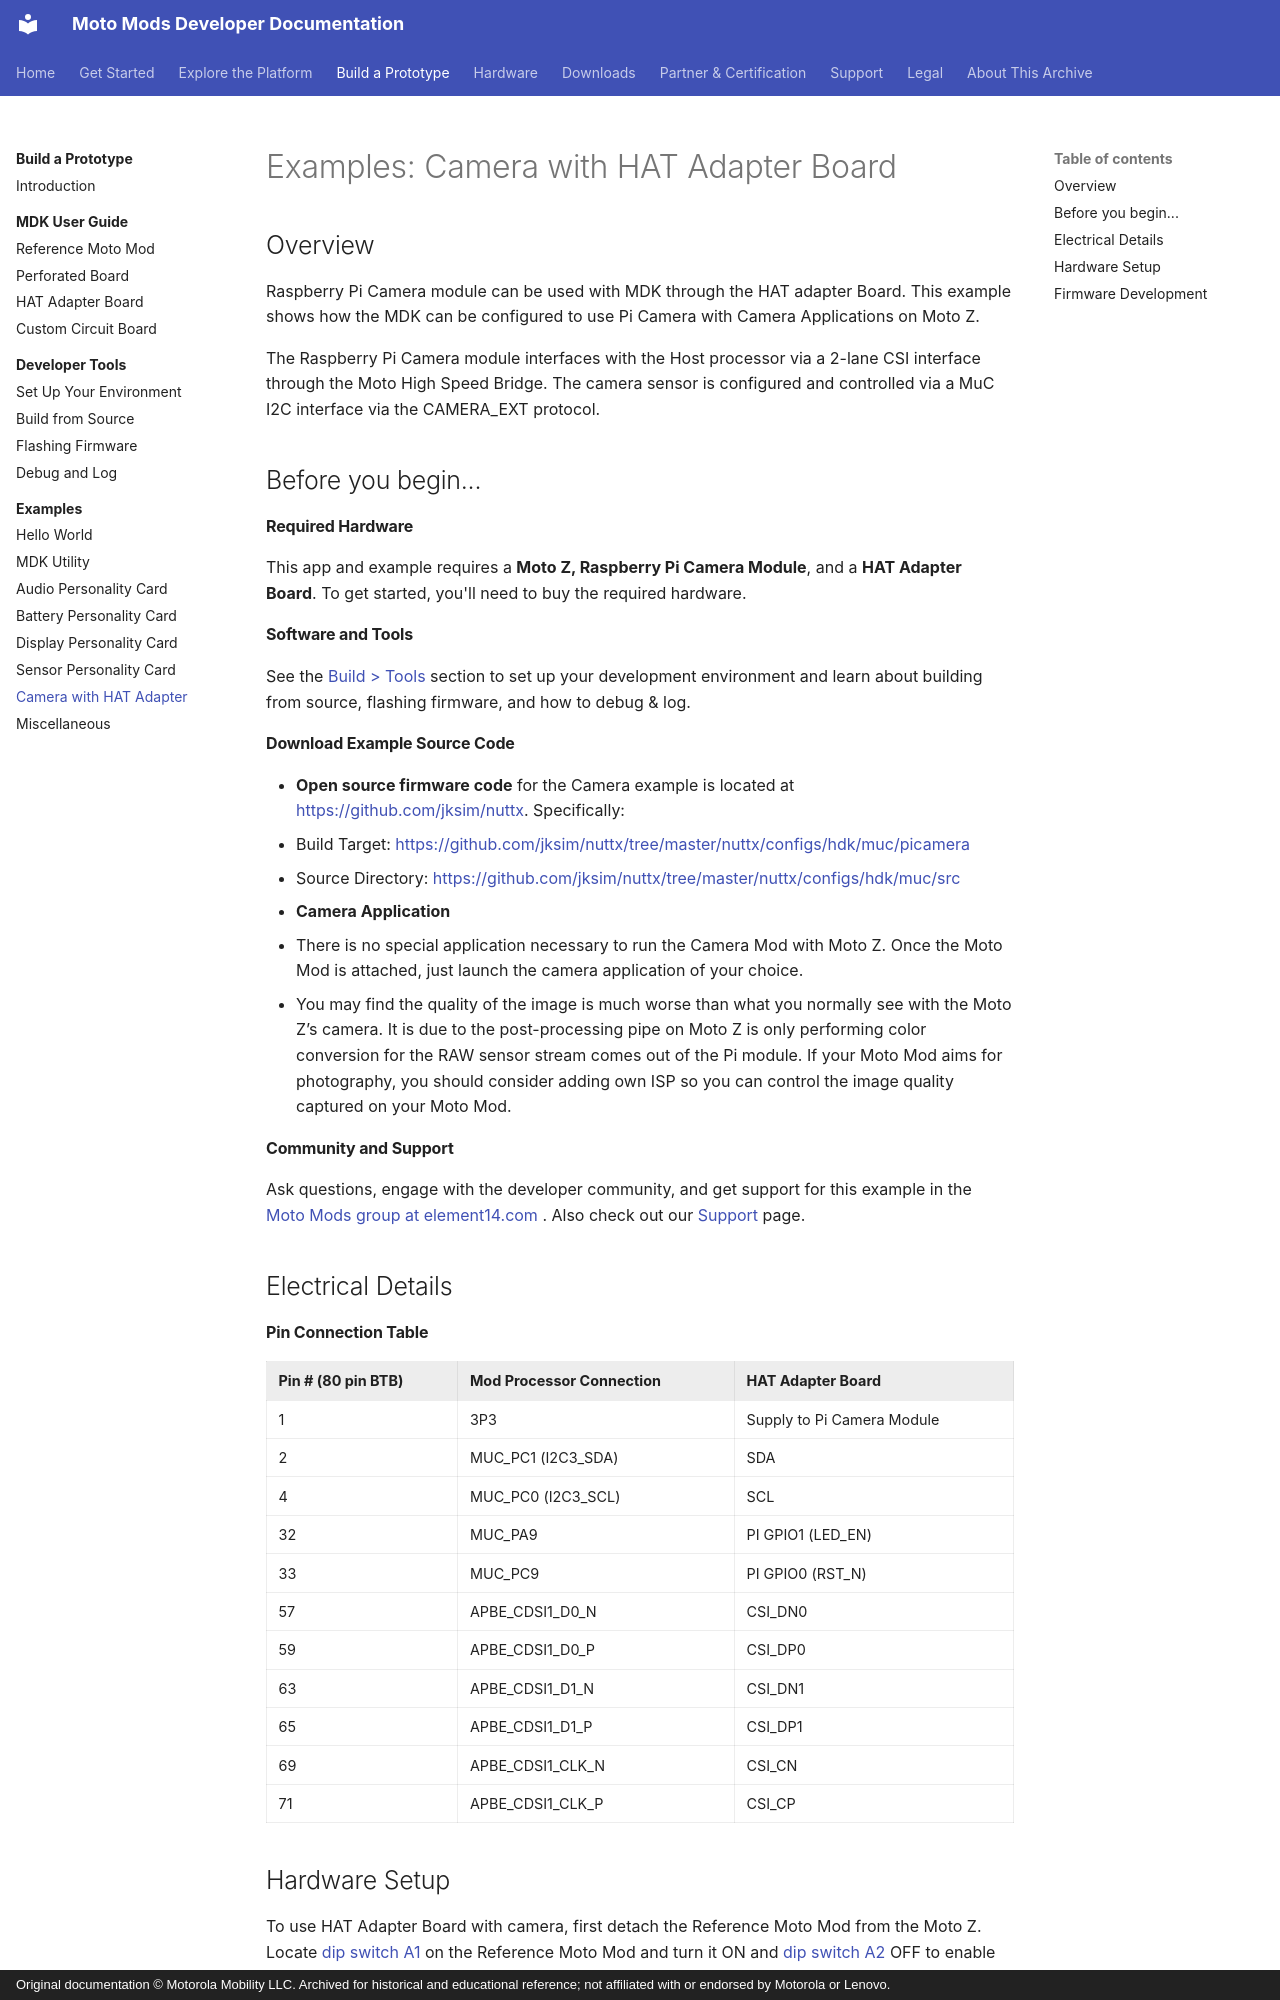

repository: jksim/MotoMods-Developer-Docs · page: build/examples/camera-hat/index.html · generator: mkdocs · copyright: Original documentation © Motorola Mobility LLC. Archived for historical and educational reference; not affiliated with or endorsed by Motorola or Lenovo.

---
title: "Examples: Camera with HAT Adapter Board"
source_url: http://developer.motorola.com/build/examples/camera-hat
source_capture: 2016 Squarespace portal
---

# Examples: Camera with HAT Adapter Board

## Overview {#overview}

Raspberry Pi Camera module can be used with MDK through the HAT adapter Board. This example shows how the MDK can be configured to use Pi Camera with Camera Applications on Moto Z.

The Raspberry Pi Camera module interfaces with the Host processor via a 2-lane CSI interface through the Moto High Speed Bridge. The camera sensor is configured and controlled via a MuC I2C interface via the CAMERA_EXT protocol.

## Before you begin... {#before-you-begin}

#### Required Hardware {#required-hardware}

This app and example requires a **Moto Z, Raspberry Pi Camera Module**, and a **HAT Adapter Board**. To get started, you'll need to buy the required hardware.

#### Software and Tools {#software-and-tools}

See the [Build > Tools](../tools/index.md) section to set up your development environment and learn about building from source, flashing firmware, and how to debug & log.

#### Download Example Source Code {#download-example-source-code}

- **Open source firmware code** for the Camera example is located at <https://github.com/jksim/nuttx>. Specifically:
  - Build Target: <https://github.com/jksim/nuttx/tree/master/nuttx/configs/hdk/muc/picamera>
  - Source Directory: <https://github.com/jksim/nuttx/tree/master/nuttx/configs/hdk/muc/src>
- **Camera Application**
  - There is no special application necessary to run the Camera Mod with Moto Z. Once the Moto Mod is attached, just launch the camera application of your choice.
  - You may find the quality of the image is much worse than what you normally see with the Moto Z’s camera. It is due to the post-processing pipe on Moto Z is only performing color conversion for the RAW sensor stream comes out of the Pi module. If your Moto Mod aims for photography, you should consider adding own ISP so you can control the image quality captured on your Moto Mod.

#### Community and Support {#community-and-support}

Ask questions, engage with the developer community, and get support for this example in the [Moto Mods group at element14.com](https://www.element14.com/community/groups/moto-mods) . Also check out our [Support](../../support/index.md) page.

## Electrical Details {#electrical}

#### Pin Connection Table {#pin-connection-table}

<div class="md-typeset__scrollwrap"><div class="md-typeset__table">
<table class="pure-table pure-table-bordered">
<thead>
<tr>
<td><strong>Pin # (80 pin BTB)</strong></td>
<td><strong>Mod Processor Connection</strong></td>
<td><strong>HAT Adapter Board</strong></td>
</tr>
</thead>
<tbody>
<tr>
<td>1</td>
<td>3P3</td>
<td>Supply to Pi Camera Module</td>
</tr>
<tr>
<td>2</td>
<td>MUC_PC1 (I2C3_SDA)</td>
<td>SDA</td>
</tr>
<tr>
<td>4</td>
<td>MUC_PC0 (I2C3_SCL)</td>
<td>SCL</td>
</tr>
<tr>
<td>32</td>
<td>MUC_PA9</td>
<td>PI GPIO1 (LED_EN)</td>
</tr>
<tr>
<td>33</td>
<td>MUC_PC9</td>
<td>PI GPIO0 (RST_N)</td>
</tr>
<tr>
<td>57</td>
<td>APBE_CDSI1_D0_N</td>
<td>CSI_DN0</td>
</tr>
<tr>
<td>59</td>
<td>APBE_CDSI1_D0_P</td>
<td>CSI_DP0</td>
</tr>
<tr>
<td>63</td>
<td>APBE_CDSI1_D1_N</td>
<td>CSI_DN1</td>
</tr>
<tr>
<td>65</td>
<td>APBE_CDSI1_D1_P</td>
<td>CSI_DP1</td>
</tr>
<tr>
<td>69</td>
<td>APBE_CDSI1_CLK_N</td>
<td>CSI_CN</td>
</tr>
<tr>
<td>71</td>
<td>APBE_CDSI1_CLK_P</td>
<td>CSI_CP</td>
</tr>
</tbody>
</table>
</div></div>
